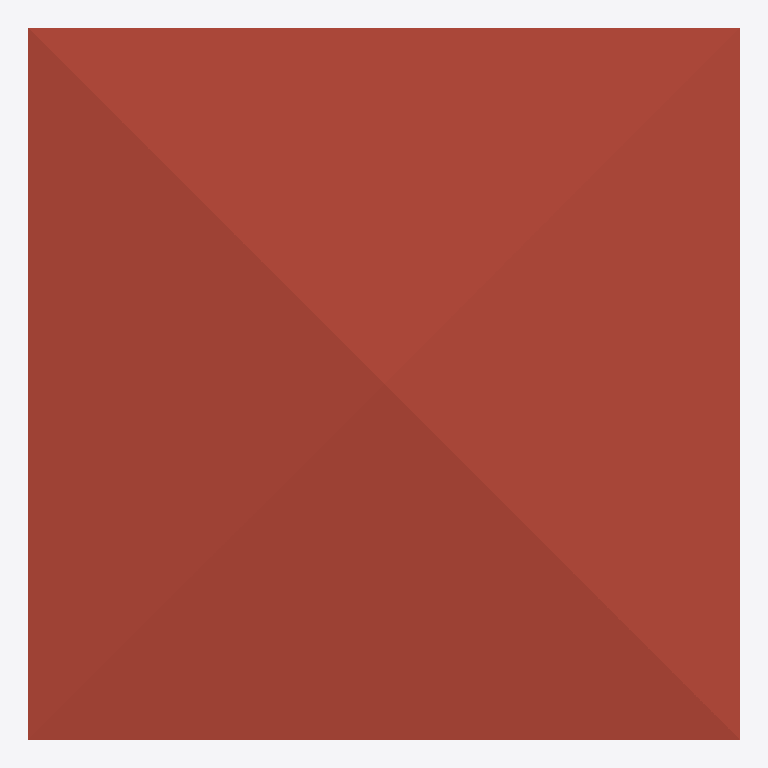
Plan cut of the same IFC building model at storey 'Roof' (level 6.00 m, cut at 7.40 m), seen from above with north up, elements coloured by IFC class: 1 roof (red-brown). Cut surfaces are drawn darker.
Extent 10.0 m × 10.0 m × 7.1 m (x, y, z). Storeys (3): GF at 0.00 m; 2F at 3.00 m; Roof at 6.00 m. Elements (70): 30 IfcWall, 13 IfcWindow, 9 IfcRailing, 8 IfcDoor, 6 IfcSlab, 2 IfcStairFlight, 1 IfcCovering, 1 IfcRoof.

HEADER;
FILE_DESCRIPTION(('ViewDefinition[DesignTransferView]'),'2;1');
FILE_NAME('s04-activity .ifc','2025-09-02T15:52:19+08:00',(''),(''),'IfcOpenShell 0.8.3-post1','Bonsai 0.8.3-post1','');
FILE_SCHEMA(('IFC4'));
ENDSEC;
DATA;
#1=IFCPROJECT('2jSpAQGNr8$ggCtklYifCn',$,'My Project',$,$,$,$,(#14,#26),#9);
#31=IFCSITE('1cYmOMiOPFw9n0kvSwKHg4',$,'My Site',$,$,#54,$,$,$,$,$,$,$,$);
#37=IFCBUILDING('2mX2nFBgnBkOWI50e4A7Fs',$,'My Building',$,$,#60,$,$,$,$,$,$);
#43=IFCBUILDINGSTOREY('3nxHAKgaTDGxzotKM7$US2',$,'2F',$,$,#2297,$,$,$,$);
#67=IFCBUILDINGSTOREY('2EGJw1VnPD$gsu_Aq3zsub',$,'GF',$,$,#83,$,$,$,$);
#6614=IFCBUILDINGSTOREY('0maMN_wDv22AZuh48sjrY0',$,'Roof',$,$,#6635,$,$,$,$);
#6636=IFCROOF('1MqEa$ytjDg9w21nKG9meo',$,'Roof',$,$,#6662,#6645,$,$);
ENDSEC;